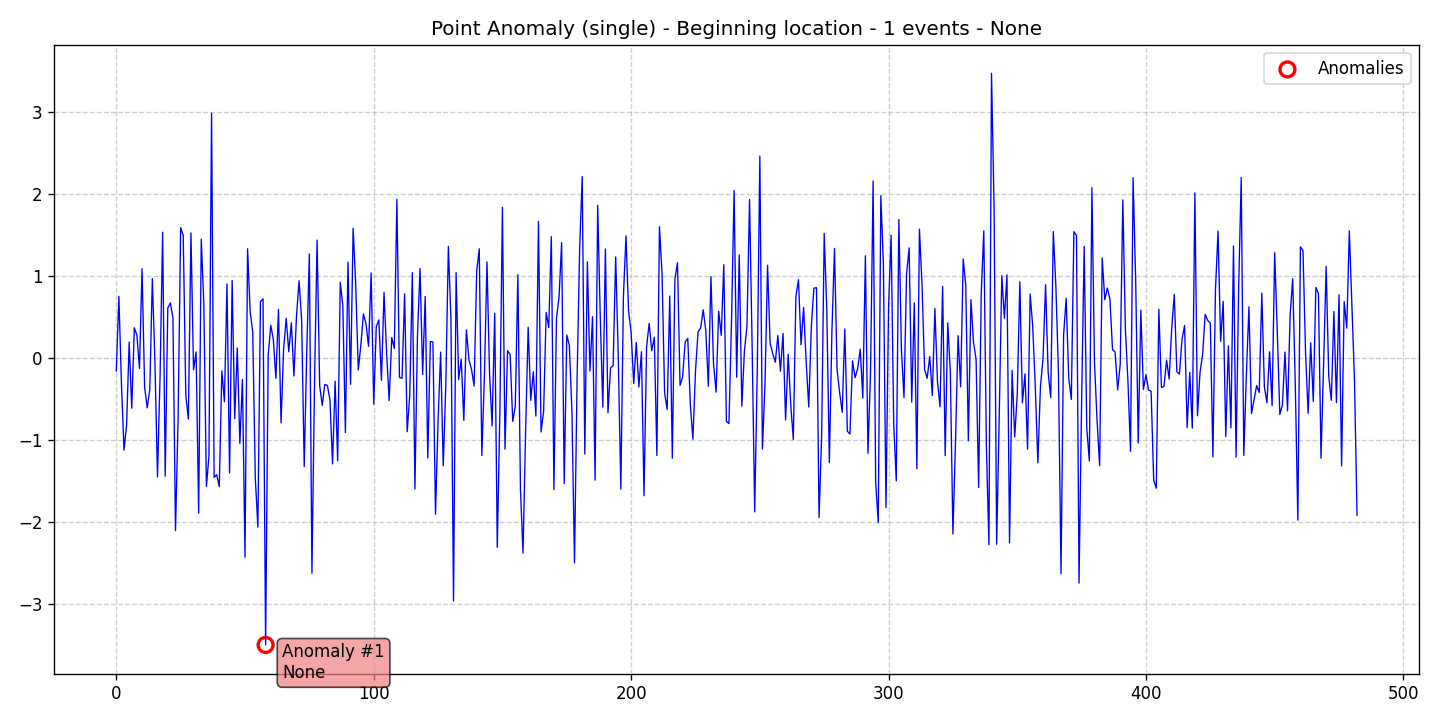

The table this chart was drawn from, first rows:
data, stationary, det_lin_up, det_lin_down, det_quad, det_cubic, det_exp, det_damped, stoc_trend, volatility, single_seas, multiple_seas, point_anom_single, point_anom_multi, collect_anom, context_anom, mean_shift, var_shift, trend_shift, date, is_break, is_anomaly, is_multi, location_beginning
-0.1595, 0, 0, 0, 0, 0, 0, 0, 0, 0, 0, 0, 1, 0, 0, 0, 0, 0, 0, 2020-01-01, 0, 0, 0, 1
0.7501, 0, 0, 0, 0, 0, 0, 0, 0, 0, 0, 0, 1, 0, 0, 0, 0, 0, 0, 2020-01-02, 0, 0, 0, 1
-0.3205, 0, 0, 0, 0, 0, 0, 0, 0, 0, 0, 0, 1, 0, 0, 0, 0, 0, 0, 2020-01-03, 0, 0, 0, 1
-1.123, 0, 0, 0, 0, 0, 0, 0, 0, 0, 0, 0, 1, 0, 0, 0, 0, 0, 0, 2020-01-04, 0, 0, 0, 1
-0.8156, 0, 0, 0, 0, 0, 0, 0, 0, 0, 0, 0, 1, 0, 0, 0, 0, 0, 0, 2020-01-05, 0, 0, 0, 1
0.1937, 0, 0, 0, 0, 0, 0, 0, 0, 0, 0, 0, 1, 0, 0, 0, 0, 0, 0, 2020-01-06, 0, 0, 0, 1
-0.6133, 0, 0, 0, 0, 0, 0, 0, 0, 0, 0, 0, 1, 0, 0, 0, 0, 0, 0, 2020-01-07, 0, 0, 0, 1
0.3671, 0, 0, 0, 0, 0, 0, 0, 0, 0, 0, 0, 1, 0, 0, 0, 0, 0, 0, 2020-01-08, 0, 0, 0, 1
0.2759, 0, 0, 0, 0, 0, 0, 0, 0, 0, 0, 0, 1, 0, 0, 0, 0, 0, 0, 2020-01-09, 0, 0, 0, 1
-0.1279, 0, 0, 0, 0, 0, 0, 0, 0, 0, 0, 0, 1, 0, 0, 0, 0, 0, 0, 2020-01-10, 0, 0, 0, 1
1.087, 0, 0, 0, 0, 0, 0, 0, 0, 0, 0, 0, 1, 0, 0, 0, 0, 0, 0, 2020-01-11, 0, 0, 0, 1
-0.3544, 0, 0, 0, 0, 0, 0, 0, 0, 0, 0, 0, 1, 0, 0, 0, 0, 0, 0, 2020-01-12, 0, 0, 0, 1
-0.6083, 0, 0, 0, 0, 0, 0, 0, 0, 0, 0, 0, 1, 0, 0, 0, 0, 0, 0, 2020-01-13, 0, 0, 0, 1
-0.386, 0, 0, 0, 0, 0, 0, 0, 0, 0, 0, 0, 1, 0, 0, 0, 0, 0, 0, 2020-01-14, 0, 0, 0, 1
0.9671, 0, 0, 0, 0, 0, 0, 0, 0, 0, 0, 0, 1, 0, 0, 0, 0, 0, 0, 2020-01-15, 0, 0, 0, 1
-0.04598, 0, 0, 0, 0, 0, 0, 0, 0, 0, 0, 0, 1, 0, 0, 0, 0, 0, 0, 2020-01-16, 0, 0, 0, 1
-1.45, 0, 0, 0, 0, 0, 0, 0, 0, 0, 0, 0, 1, 0, 0, 0, 0, 0, 0, 2020-01-17, 0, 0, 0, 1
-0.221, 0, 0, 0, 0, 0, 0, 0, 0, 0, 0, 0, 1, 0, 0, 0, 0, 0, 0, 2020-01-18, 0, 0, 0, 1
1.531, 0, 0, 0, 0, 0, 0, 0, 0, 0, 0, 0, 1, 0, 0, 0, 0, 0, 0, 2020-01-19, 0, 0, 0, 1
-1.441, 0, 0, 0, 0, 0, 0, 0, 0, 0, 0, 0, 1, 0, 0, 0, 0, 0, 0, 2020-01-20, 0, 0, 0, 1
0.6085, 0, 0, 0, 0, 0, 0, 0, 0, 0, 0, 0, 1, 0, 0, 0, 0, 0, 0, 2020-01-21, 0, 0, 0, 1
0.6707, 0, 0, 0, 0, 0, 0, 0, 0, 0, 0, 0, 1, 0, 0, 0, 0, 0, 0, 2020-01-22, 0, 0, 0, 1
0.4906, 0, 0, 0, 0, 0, 0, 0, 0, 0, 0, 0, 1, 0, 0, 0, 0, 0, 0, 2020-01-23, 0, 0, 0, 1
-2.105, 0, 0, 0, 0, 0, 0, 0, 0, 0, 0, 0, 1, 0, 0, 0, 0, 0, 0, 2020-01-24, 0, 0, 0, 1
-0.7535, 0, 0, 0, 0, 0, 0, 0, 0, 0, 0, 0, 1, 0, 0, 0, 0, 0, 0, 2020-01-25, 0, 0, 0, 1
1.588, 0, 0, 0, 0, 0, 0, 0, 0, 0, 0, 0, 1, 0, 0, 0, 0, 0, 0, 2020-01-26, 0, 0, 0, 1
1.493, 0, 0, 0, 0, 0, 0, 0, 0, 0, 0, 0, 1, 0, 0, 0, 0, 0, 0, 2020-01-27, 0, 0, 0, 1
-0.4572, 0, 0, 0, 0, 0, 0, 0, 0, 0, 0, 0, 1, 0, 0, 0, 0, 0, 0, 2020-01-28, 0, 0, 0, 1
-0.7455, 0, 0, 0, 0, 0, 0, 0, 0, 0, 0, 0, 1, 0, 0, 0, 0, 0, 0, 2020-01-29, 0, 0, 0, 1
1.523, 0, 0, 0, 0, 0, 0, 0, 0, 0, 0, 0, 1, 0, 0, 0, 0, 0, 0, 2020-01-30, 0, 0, 0, 1
-0.145, 0, 0, 0, 0, 0, 0, 0, 0, 0, 0, 0, 1, 0, 0, 0, 0, 0, 0, 2020-01-31, 0, 0, 0, 1
0.07303, 0, 0, 0, 0, 0, 0, 0, 0, 0, 0, 0, 1, 0, 0, 0, 0, 0, 0, 2020-02-01, 0, 0, 0, 1
-1.893, 0, 0, 0, 0, 0, 0, 0, 0, 0, 0, 0, 1, 0, 0, 0, 0, 0, 0, 2020-02-02, 0, 0, 0, 1
1.447, 0, 0, 0, 0, 0, 0, 0, 0, 0, 0, 0, 1, 0, 0, 0, 0, 0, 0, 2020-02-03, 0, 0, 0, 1
0.6634, 0, 0, 0, 0, 0, 0, 0, 0, 0, 0, 0, 1, 0, 0, 0, 0, 0, 0, 2020-02-04, 0, 0, 0, 1
-1.565, 0, 0, 0, 0, 0, 0, 0, 0, 0, 0, 0, 1, 0, 0, 0, 0, 0, 0, 2020-02-05, 0, 0, 0, 1
-1.193, 0, 0, 0, 0, 0, 0, 0, 0, 0, 0, 0, 1, 0, 0, 0, 0, 0, 0, 2020-02-06, 0, 0, 0, 1
2.981, 0, 0, 0, 0, 0, 0, 0, 0, 0, 0, 0, 1, 0, 0, 0, 0, 0, 0, 2020-02-07, 0, 0, 0, 1
-1.455, 0, 0, 0, 0, 0, 0, 0, 0, 0, 0, 0, 1, 0, 0, 0, 0, 0, 0, 2020-02-08, 0, 0, 0, 1
-1.422, 0, 0, 0, 0, 0, 0, 0, 0, 0, 0, 0, 1, 0, 0, 0, 0, 0, 0, 2020-02-09, 0, 0, 0, 1
-1.568, 0, 0, 0, 0, 0, 0, 0, 0, 0, 0, 0, 1, 0, 0, 0, 0, 0, 0, 2020-02-10, 0, 0, 0, 1
-0.1572, 0, 0, 0, 0, 0, 0, 0, 0, 0, 0, 0, 1, 0, 0, 0, 0, 0, 0, 2020-02-11, 0, 0, 0, 1
-0.534, 0, 0, 0, 0, 0, 0, 0, 0, 0, 0, 0, 1, 0, 0, 0, 0, 0, 0, 2020-02-12, 0, 0, 0, 1
0.9004, 0, 0, 0, 0, 0, 0, 0, 0, 0, 0, 0, 1, 0, 0, 0, 0, 0, 0, 2020-02-13, 0, 0, 0, 1
-1.401, 0, 0, 0, 0, 0, 0, 0, 0, 0, 0, 0, 1, 0, 0, 0, 0, 0, 0, 2020-02-14, 0, 0, 0, 1
0.9423, 0, 0, 0, 0, 0, 0, 0, 0, 0, 0, 0, 1, 0, 0, 0, 0, 0, 0, 2020-02-15, 0, 0, 0, 1
-0.7398, 0, 0, 0, 0, 0, 0, 0, 0, 0, 0, 0, 1, 0, 0, 0, 0, 0, 0, 2020-02-16, 0, 0, 0, 1
0.1205, 0, 0, 0, 0, 0, 0, 0, 0, 0, 0, 0, 1, 0, 0, 0, 0, 0, 0, 2020-02-17, 0, 0, 0, 1
-1.043, 0, 0, 0, 0, 0, 0, 0, 0, 0, 0, 0, 1, 0, 0, 0, 0, 0, 0, 2020-02-18, 0, 0, 0, 1
-0.2615, 0, 0, 0, 0, 0, 0, 0, 0, 0, 0, 0, 1, 0, 0, 0, 0, 0, 0, 2020-02-19, 0, 0, 0, 1
-2.427, 0, 0, 0, 0, 0, 0, 0, 0, 0, 0, 0, 1, 0, 0, 0, 0, 0, 0, 2020-02-20, 0, 0, 0, 1
1.33, 0, 0, 0, 0, 0, 0, 0, 0, 0, 0, 0, 1, 0, 0, 0, 0, 0, 0, 2020-02-21, 0, 0, 0, 1
0.5622, 0, 0, 0, 0, 0, 0, 0, 0, 0, 0, 0, 1, 0, 0, 0, 0, 0, 0, 2020-02-22, 0, 0, 0, 1
0.3174, 0, 0, 0, 0, 0, 0, 0, 0, 0, 0, 0, 1, 0, 0, 0, 0, 0, 0, 2020-02-23, 0, 0, 0, 1
-1.47, 0, 0, 0, 0, 0, 0, 0, 0, 0, 0, 0, 1, 0, 0, 0, 0, 0, 0, 2020-02-24, 0, 0, 0, 1
-2.062, 0, 0, 0, 0, 0, 0, 0, 0, 0, 0, 0, 1, 0, 0, 0, 0, 0, 0, 2020-02-25, 0, 0, 0, 1
0.6843, 0, 0, 0, 0, 0, 0, 0, 0, 0, 0, 0, 1, 0, 0, 0, 0, 0, 0, 2020-02-26, 0, 0, 0, 1
0.721, 0, 0, 0, 0, 0, 0, 0, 0, 0, 0, 0, 1, 0, 0, 0, 0, 0, 0, 2020-02-27, 0, 0, 0, 1
-3.497, 0, 0, 0, 0, 0, 0, 0, 0, 0, 0, 0, 1, 0, 0, 0, 0, 0, 0, 2020-02-28, 0, 1, 0, 1
0.02833, 0, 0, 0, 0, 0, 0, 0, 0, 0, 0, 0, 1, 0, 0, 0, 0, 0, 0, 2020-02-29, 0, 0, 0, 1
... 423 more rows
